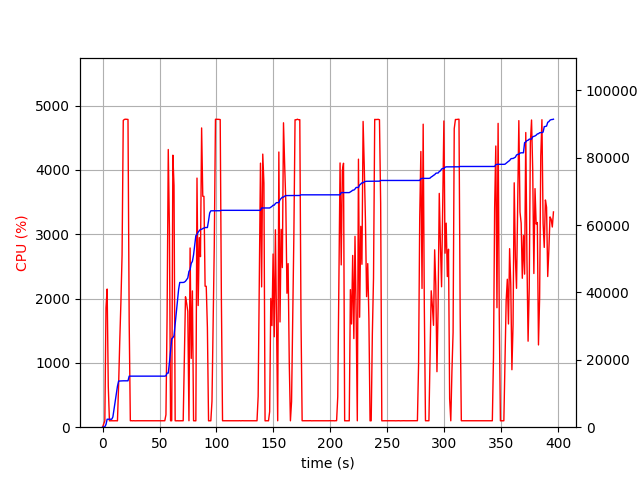

Values plotted in this chart, from the file beside it:
elapsed_time, nproc, cpu, mem_real, mem_virtual
4.1484832763671875e-05, 1, 0.0, 10.74, 3192
1.006, 1, 51.7, 23.45, 59.71
2.014, 1, 100.2, 129.8, 687.7
3.021, 1, 1856, 818.5, 5743
4.028, 1, 2148, 2363, 8559
5.036, 1, 633.1, 2366, 9583
6.043, 1, 99.3, 2366, 9583
7.05, 1, 100.3, 2366, 9583
8.057, 1, 100.3, 2366, 9583
9.064, 1, 99.3, 3041, 35873
10.07, 1, 99.4, 5328, 35873
11.08, 1, 100.3, 7609, 35873
12.08, 1, 99.3, 9890, 35873
13.09, 1, 99.3, 12161, 35873
14.1, 1, 651.7, 13691, 35873
15.11, 1, 1341, 13712, 35873
16.12, 1, 1947, 13761, 35873
17.13, 1, 2674, 13766, 35873
18.18, 1, 4768, 13766, 35873
19.22, 1, 4784, 13766, 35873
20.26, 1, 4787, 13766, 35873
21.3, 1, 4786, 13766, 35873
22.34, 1, 4783, 13766, 35873
23.38, 1, 1638, 15152, 37757
24.39, 1, 100.3, 15152, 37757
25.39, 1, 101.3, 15152, 37757
26.4, 1, 99.3, 15152, 37757
27.41, 1, 101.2, 15152, 37757
28.42, 1, 99.3, 15152, 37757
29.42, 1, 100.3, 15152, 37757
30.43, 1, 100.3, 15152, 37757
31.44, 1, 100.2, 15152, 37757
32.44, 1, 101.2, 15152, 37757
33.45, 1, 99.1, 15152, 37757
34.46, 1, 100.0, 15152, 37757
35.47, 1, 100.0, 15152, 37757
36.48, 1, 101.0, 15152, 37757
37.49, 1, 100.2, 15152, 37757
38.5, 1, 100.0, 15152, 37757
39.51, 1, 100.0, 15152, 37757
40.52, 1, 100.1, 15152, 37757
41.53, 1, 100.1, 15152, 37757
42.54, 1, 100.2, 15152, 37757
43.55, 1, 101.0, 15152, 37757
44.56, 1, 100.1, 15152, 37757
45.56, 1, 100.1, 15152, 37757
46.57, 1, 100.2, 15152, 37757
47.58, 1, 100.0, 15152, 37757
48.59, 1, 100.0, 15152, 37757
49.6, 1, 100.1, 15152, 37757
50.61, 1, 101.1, 15152, 37757
51.62, 1, 100.2, 15152, 37757
52.63, 1, 100.1, 15152, 37757
53.64, 1, 100.1, 15152, 37757
54.64, 1, 100.2, 15152, 37757
55.65, 1, 193.3, 15252, 37757
56.66, 1, 1734, 16059, 37757
57.68, 1, 4316, 16060, 37757
58.69, 1, 3090, 19167, 56431
59.7, 1, 100.2, 22707, 56431
... 332 more rows
